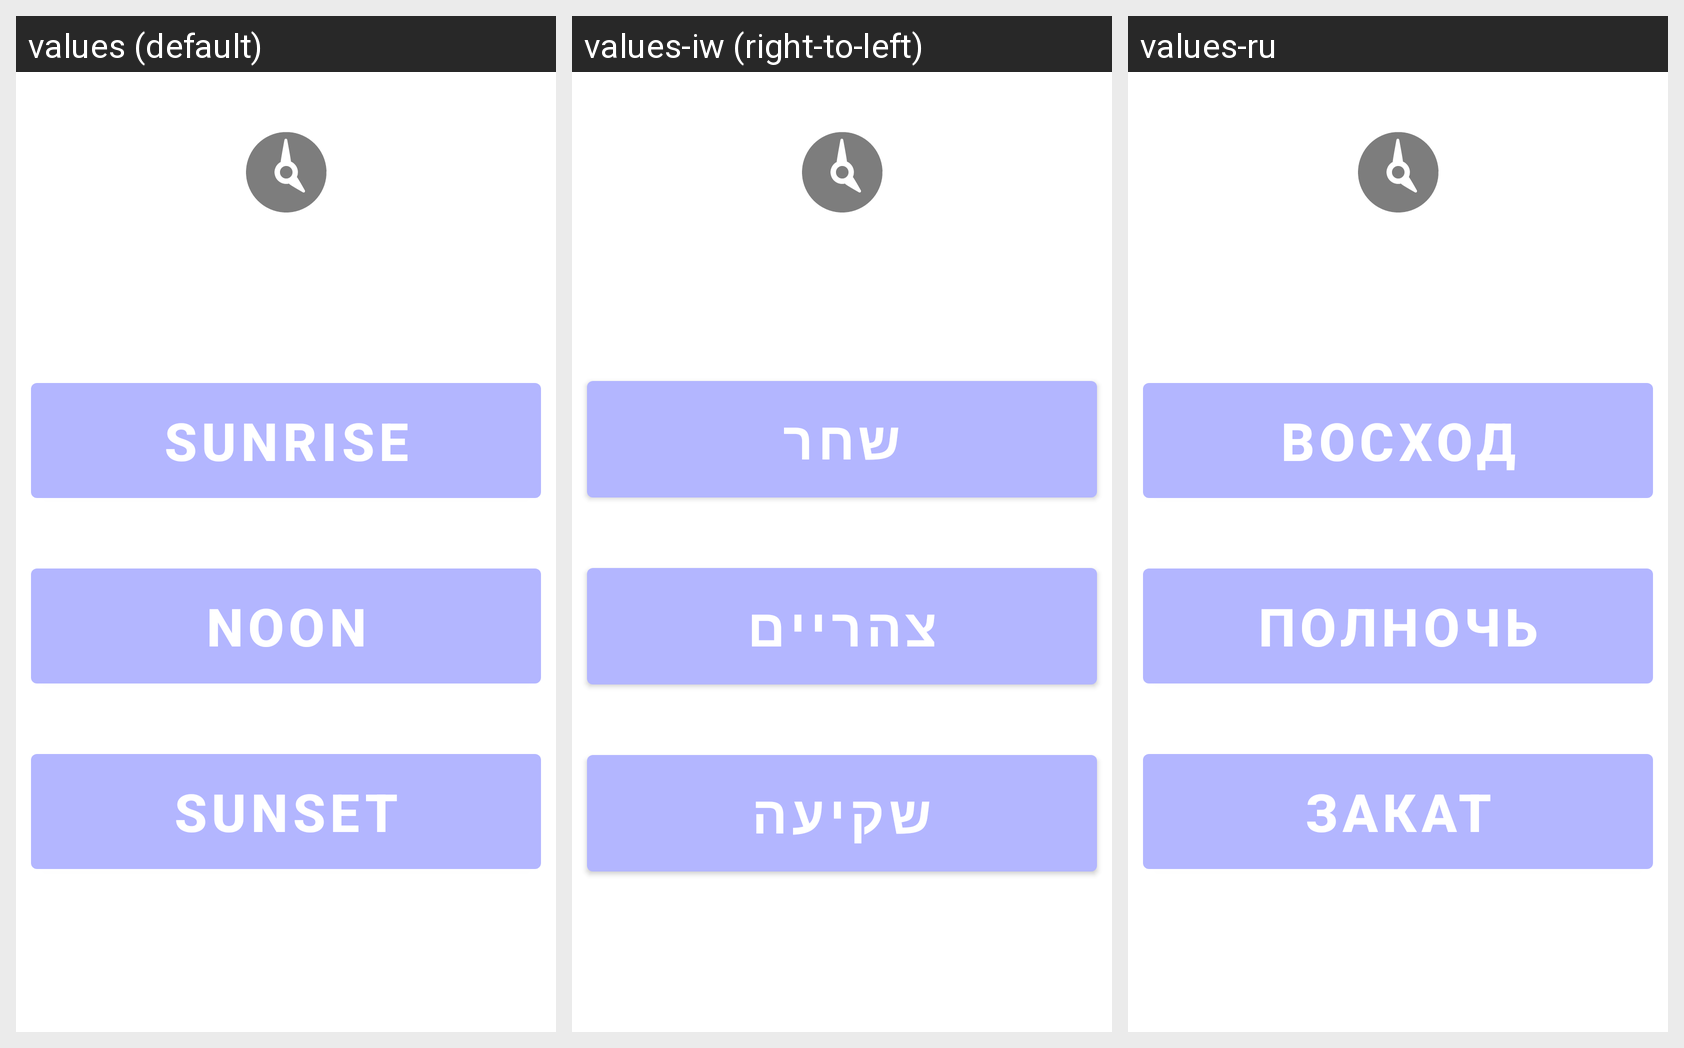

For this localized Android screen grid, give each drawn string resource with its value in every locale shown.
Android screen res/layout/activity_timetable.xml rendered under 3 locales, left to right: values (default), values-iw (right-to-left), values-ru. Device: Nexus 5 (rendered at 1080×1920; each locale shown at half size, 540×960, under a caption strip naming it); theme Theme.Sidur.Light.
Strings drawn on this screen, with the default value and each locale's value (text and hints the layout hard-codes appear in the picture but are not listed):

sunrise
  values: Sunrise
  values-iw: שחר
  values-ru: Восход

noon
  values: Noon
  values-iw: צהריים
  values-ru: Полночь

sunset
  values: Sunset
  values-iw: שקיעה
  values-ru: Закат
